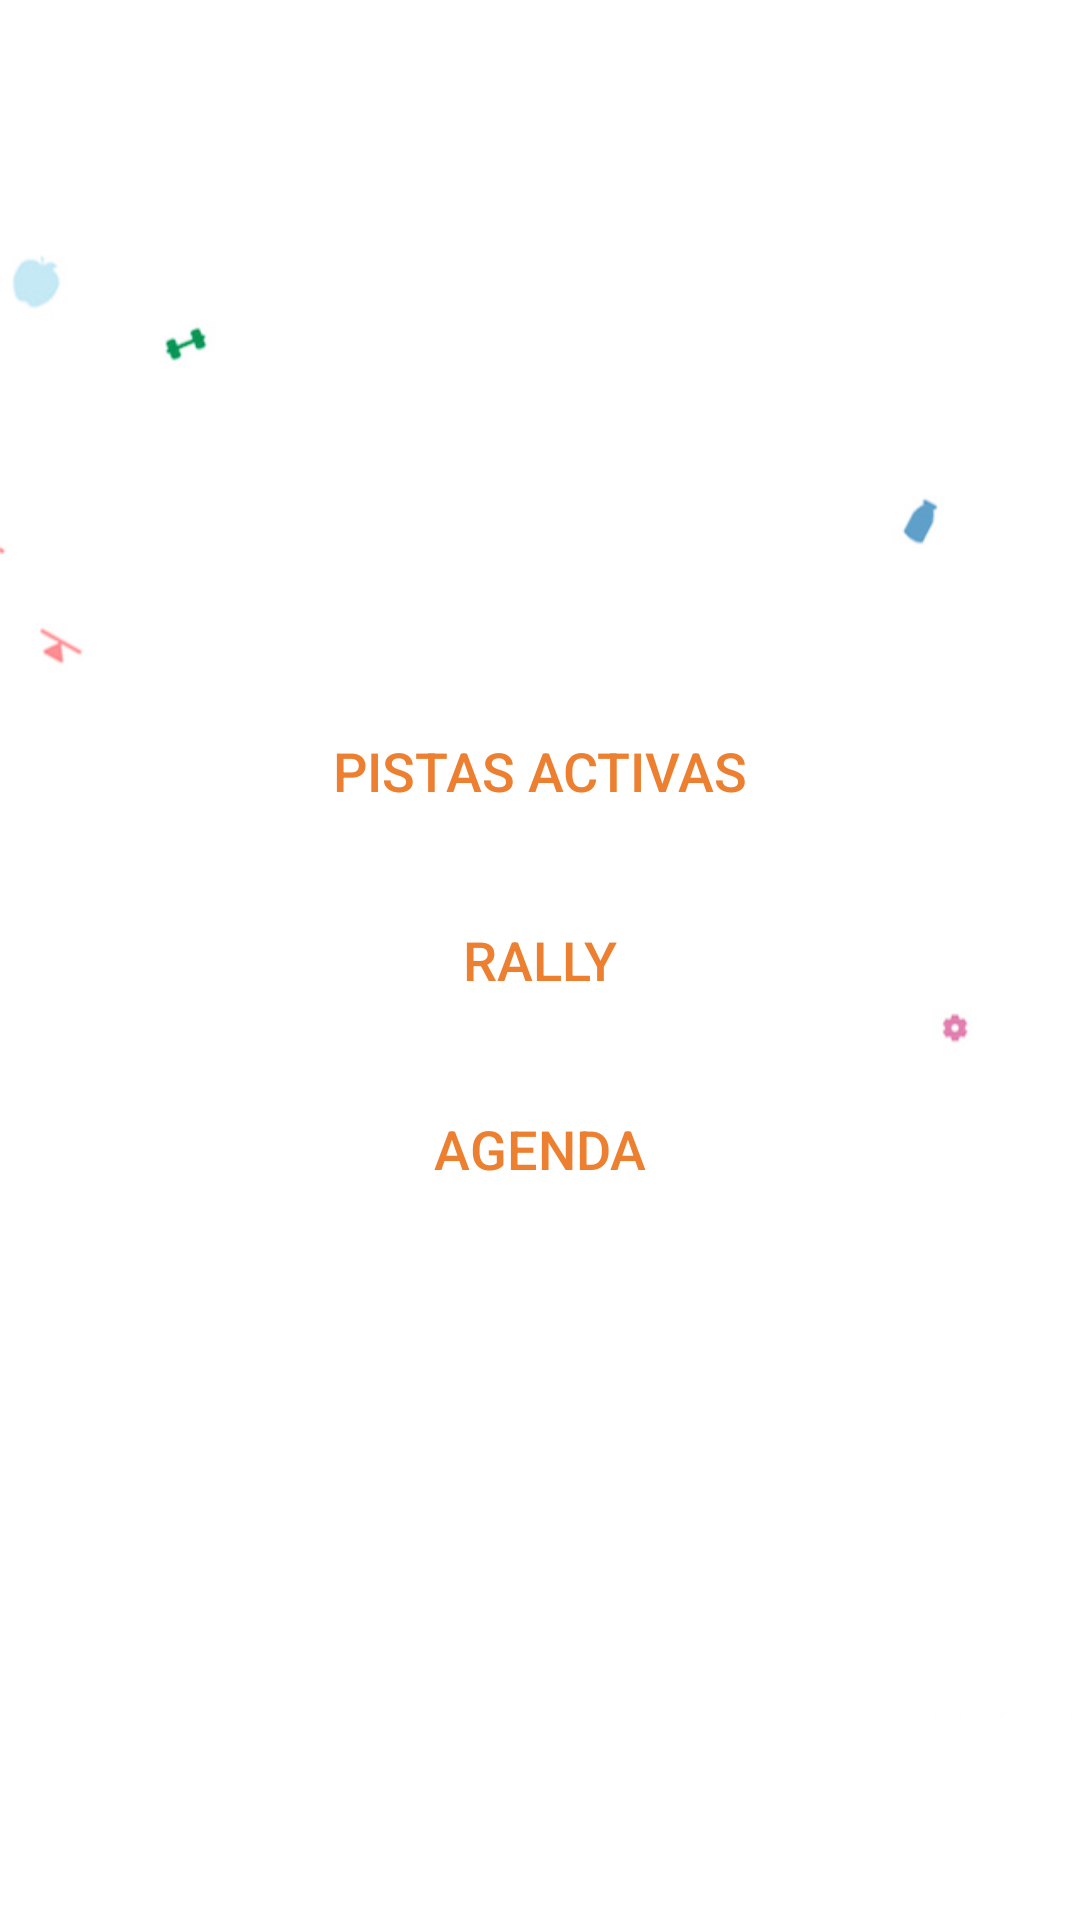

Android layout source for this screen:
<!-- AndroidManifest.xml: application theme AppTheme -->
<!-- res/layout/activity_menu_pepsico.xml -->
<?xml version="1.0" encoding="utf-8"?>
<RelativeLayout xmlns:android="http://schemas.android.com/apk/res/android"
    android:layout_width="match_parent"
    android:layout_height="match_parent"
    android:paddingBottom="@dimen/activity_vertical_margin"
    android:paddingLeft="@dimen/activity_horizontal_margin"
    android:paddingRight="@dimen/activity_horizontal_margin"
    android:paddingTop="@dimen/activity_vertical_margin"
    android:background="@drawable/fondo">

    <Button
        android:text="Rally"
        android:layout_width="wrap_content"
        android:layout_height="wrap_content"
        android:id="@+id/button2"
        android:layout_centerVertical="true"
        android:layout_alignLeft="@+id/button"
        android:layout_alignStart="@+id/button"
        android:layout_alignParentRight="true"
        android:layout_alignParentEnd="true"
        android:textColor="@color/colorAccent"
        android:textSize="18sp"
        android:background="@android:color/transparent"
        android:onClick="Rally"/>

    <Button
        android:text="Agenda"
        android:layout_width="wrap_content"
        android:layout_height="wrap_content"
        android:layout_marginTop="15dp"
        android:id="@+id/button3"
        android:textColor="@color/colorAccent"
        android:textSize="18sp"
        android:background="@android:color/transparent"
        android:layout_below="@+id/button2"
        android:layout_alignParentLeft="true"
        android:layout_alignParentStart="true"
        android:layout_alignParentRight="true"
        android:layout_alignParentEnd="true"
        android:onClick="Agenda"/>

    <Button
        android:text="Pistas Activas"
        android:layout_width="wrap_content"
        android:layout_height="wrap_content"
        android:id="@+id/button"
        android:textColor="@color/colorAccent"
        android:textSize="18sp"
        android:background="@android:color/transparent"
        android:layout_above="@+id/button2"
        android:layout_alignParentLeft="true"
        android:layout_alignParentStart="true"
        android:layout_marginBottom="15dp"
        android:layout_alignParentRight="true"
        android:layout_alignParentEnd="true"
        android:onClick="PistasActivas"/>
</RelativeLayout>
<!-- resources referenced by this layout -->
<resources>
  <color name="colorAccent">#ec7f30</color>
  <dimen name="activity_horizontal_margin">16dp</dimen>
  <dimen name="activity_vertical_margin">16dp</dimen>
  <!-- drawable fondo: jpg bitmap (drawable-ldpi, 24251 bytes) -->
  <style name="AppTheme" parent="Theme.AppCompat.Light.DarkActionBar">
          
          <item name="colorPrimary">@color/colorPrimary</item>
          <item name="colorPrimaryDark">@color/colorPrimaryDark</item>
          <item name="colorAccent">@color/colorAccent</item>
      </style>
  <color name="colorPrimary">#00bfff</color>
  <color name="colorPrimaryDark">#00bfff</color>
</resources>
